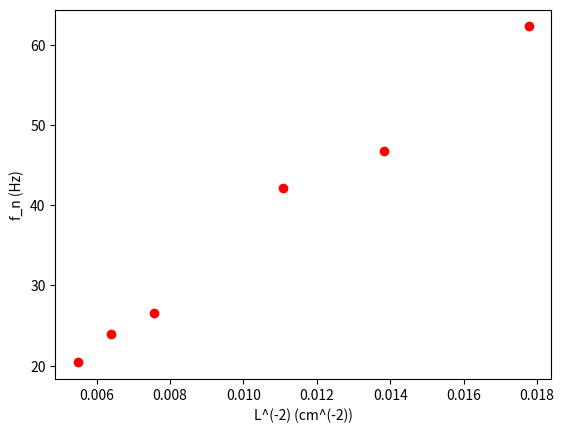

Write Python code to recreate this figure. (Note: this script raises an exception after producing the figure.)
import numpy as np
import matplotlib.pyplot as plt

L = np.array([7.5, 8.5, 9.5, 11.5, 12.5, 13.5], dtype=np.float32)
fn = np.array([62.3, 46.7, 42.1, 26.6, 23.9, 20.4], dtype=np.float32)

L = 1/L
L = L**2

plt.plot(L, fn, 'ro')
plt.xlabel('L^(-2) (cm^(-2))')
plt.ylabel('f_n (Hz)')

c = np.random.randn(2)

def f(n):
    return c[0] * n + c[1]

def MSE(n, fn):
    return np.mean((f(n) - fn)**2)

def get_gradient(n, fn):
    fn_pred = f(n)
    dLda = np.mean((fn_pred - fn)*n)
    dLdb = np.mean((fn_pred - fn))
    return np.array([dLda, dLdb/100])

i = 0
previous_loss = -1
equal_stack = 0
learning_rate = 1e-6
while True:
    i += 1
    new_learning_rate = open('./learning_rate.txt', 'r').read()
    if len(new_learning_rate) != 0:
        learning_rate = float(new_learning_rate)

    loss = MSE(L, fn)
    if loss == previous_loss:
        equal_stack += 1
    else:
        equal_stack = 0

    if equal_stack >= 5:
        break

    previous_loss = loss

    c -= learning_rate * get_gradient(L, fn)

    print(f"epoch:{i}, loss:{loss}")

print(f"c={c[0]}\nd={c[1]}\nRMSE={loss**0.5}\nR^2={1-loss/(np.var(fn))}")

domain = np.linspace(L[0], L[-1], 100)
plt.plot(domain, f(domain), 'b')
plt.show()
